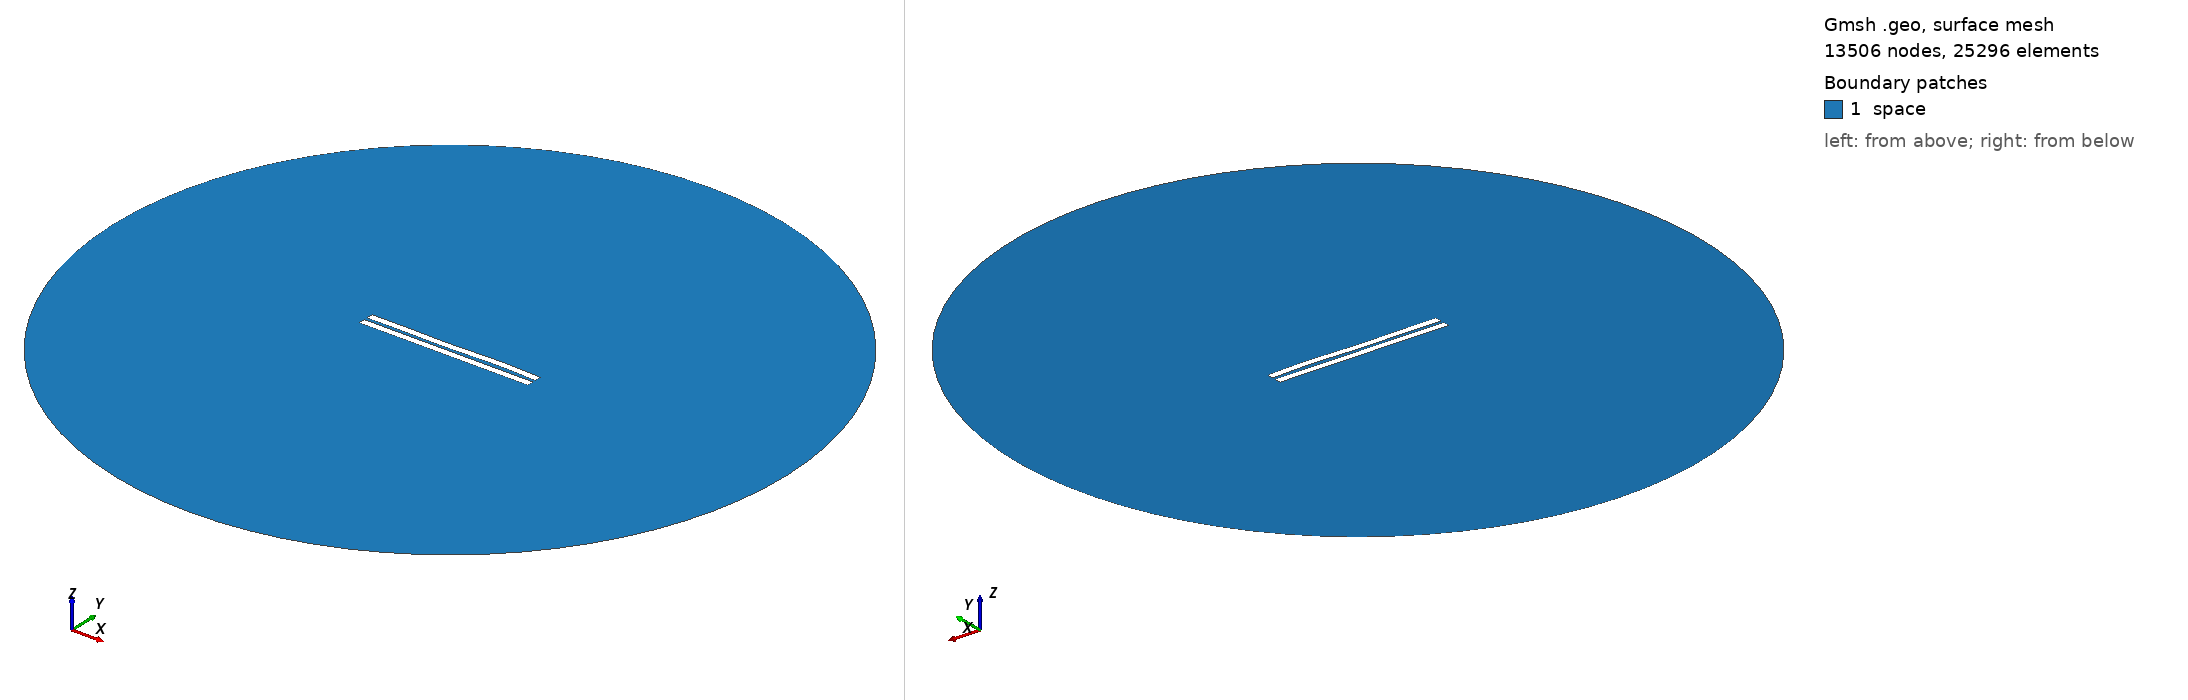

Gmsh geometry script, surface-meshed: 13506 nodes, 25296 surface elements. Boundary patches (legend numbers): 1 space. Left view from above one corner, right view from below the opposite corner. Legend entries are the model's physical surfaces. The drawing asked Gmsh for element sizes between 1% and 20% of the model's largest extent; the script's own settings can give other sizes.

=== 1805.geo (drawn) ===
//---------------------------------------
// Geometry kernel
//---------------------------------------

SetFactory("OpenCASCADE");



//---------------------------------------
// Parameters of the geometry
//---------------------------------------

// Overetch of the upper plate
overetch = 0.0;

// Distance between the plates
distance = 2.0;

// Discretization over the x axis (for the deformation)
nx = 50; 

// Length of the plate
L = 100 - overetch; 

// Number of modes
n = 4; 

// 1st mode coefficient
coeff(1) = 0.15;
beta(1) = 0.596864 * 3.1415926535 / L;

// 2nd mode coefficient
coeff(2) = 0.0;
beta(2) = 1.49418 * 3.1415926535 / L;

// 3rd mode coefficient
coeff(3) = -0.15;
beta(3) = 2.50025 * 3.1415926535 / L;

// 4th mode coefficient
coeff(4) = 0.15;
beta(4) = 3.49999 * 3.1415926535 / L;



//---------------------------------------
// Upper plate (deformed rectangle)
//---------------------------------------

// Coordiantes of the upper plate
xmin = -50;
xmax = 50 - overetch;

// Height of the upper plate
yheight = 4 - 2 * overetch;

// Indexes of the points
UpperID[] = {};
LowerID[] = {};
LeftID[] = {};
RightID[] = {};

// Point index
p = 1;

// Horizontal edges
For i In {1:nx}
    x = xmin + (i-1)*(xmax - xmin)/(nx-1);

    y_bottom = distance / 2 + overetch;
    For j In {1:n}
        C = (Cosh(beta(j)*L) + Cos(beta(j)*L)) / (Sinh(beta(j)*L) + Sin(beta(j)*L));
        y_bottom  = y_bottom + coeff(j) * (Cosh(beta(j)*(x+50)) - Cos(beta(j)*(x+50)) - C * (Sinh(beta(j)*(x+50)) - Sin(beta(j)*(x+50))));
    EndFor

    y_top = y_bottom + yheight;

    Point(p) = {x, y_top, 0, 1.0};
    UpperID[i] = p;
    p = p + 1;

    Point(p) = {x, y_bottom, 0, 1.0};
    LowerID[i] = p;
    p = p + 1;
EndFor

// Create point lists
UpperPts[] = {}; LowerPts[] = {};
For i In {1:nx}
  UpperPts[] += {UpperID[i]};
  LowerPts[] += {LowerID[i]};
EndFor

// Build splines
Spline(1) = {UpperPts[]};
Spline(2) = {LowerPts[]};
Line(3) = {LowerPts[nx-1], UpperPts[nx-1]};
Line(4) = {LowerPts[0], UpperPts[0]};

// Build the plane surface
Curve Loop(1) = {2, 3, -1, -4};
Plane Surface(1) = {1};



//---------------------------------------
// Lower plate (rectangle)
//---------------------------------------

// Vertices
Point(1001) = {-50, -1, 0, 1.0};
Point(1002) = { 50, -1, 0, 1.0};
Point(1003) = { 50,  -5, 0, 1.0};
Point(1004) = {-50,  -5, 0, 1.0};

// Edges
Line(5) = {1001, 1002};
Line(6) = {1002, 1003};
Line(7) = {1003, 1004};
Line(8) = {1004, 1001};

// Plane surface
Line Loop(2) = {5, 6, 7, 8};
Plane Surface(2) = {2}; 



//---------------------------------------
// Outer (fictious) boundary
//---------------------------------------

// Points
Point(1005) = {0, 0, 0};       // Center
Point(1006) = {200, 0, 0};     // Start point
Point(1007) = {0, 200, 0};     // 90 degrees
Point(1008) = {-200, 0, 0};    // 180 degrees
Point(1009) = {0, -200, 0};    // 270 degrees

// Circle arcs (each needs start, center, end)
Circle(9) = {1006, 1005, 1007};
Circle(10) = {1007, 1005, 1008};
Circle(11) = {1008, 1005, 1009};
Circle(12) = {1009, 1005, 1006};

// Plane surface for the entire domain
Curve Loop(3) = {9, 10, 11, 12};
Surface(3) = {3};

// Subtract the plates from the whole domain to obtain the actual domain where we want to solve the equations
BooleanDifference{ Surface{3}; Delete; }{ Surface{1}; Surface{2}; Delete; }




//---------------------------------------
// Transfinite Lines/Curves
//---------------------------------------

// Set the number of points on the boundaries
r = 7;

// Plates
Transfinite Curve {1, 2} = 50*r Using Progression 1;
Transfinite Curve {3, 4} = 2*r Using Progression 1;
Transfinite Line {5, 7} = 50*r Using Progression 1;
Transfinite Line {6, 8} = 2*r Using Progression 1;

// Outer boundary
Transfinite Line {9, 10, 11, 12} = 20 Using Progression 1;



//---------------------------------------
// Physical groups
//---------------------------------------                

// Physical curves (boundaries)
Physical Line("force_segment", 10) = {2};
Physical Line("upper_plate", 11) = {1, 3, 4};
Physical Line("lower_plate", 12) = {5, 6, 7, 8};
Physical Line("boundary", 20) = {9, 10, 11, 12};

// Physical Surfaces
Physical Surface("space", 30) = {3};



//---------------------------------------
// 6. Generate the Mesh
//---------------------------------------

// 2D mesh generation
Mesh 2;
